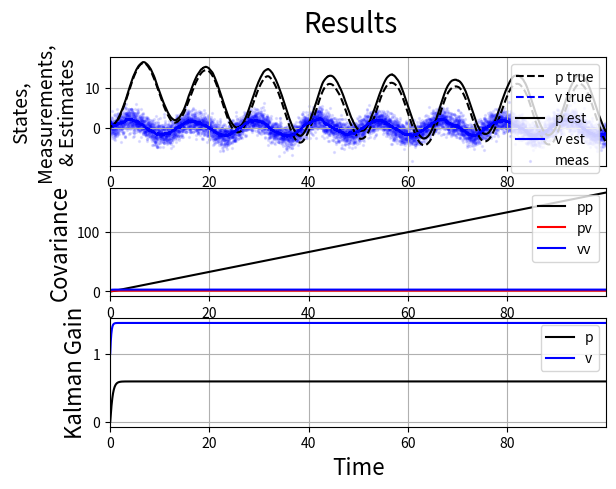

This figure's Python source:
"""
If you can only measure velocity, how well can you estimate position?
Examine the case of a 1-DOF linear system, using a Kalman filter as an observer.
If acceleration doesn't depend on position, then information cannot flow from
our velocity estimate to our position estimate through the process model. I.e.,
position is unobservable! If our process model is noiseless, as the velocity estimate
converges, the position estimate error will become constant (nonzero). If our process
model is noisy, the position estimate error will fluctuate forever and our position
covariance will increase without bound. However, the cross-covariance remains stable
in any case. This demo was made to clarify something to a friend.

"""
from __future__ import division
import numpy as np; npl = np.linalg
import matplotlib.pyplot as plt

dt = 0.01  # timestep
T = np.arange(0, 100, dt)  # time domain

# State is [position; velocity]
A = np.array([[0,    1],
              [0, -1]])  # pdot = v and vdot = -k*v + u, i.e. damped motion

H = np.array([[0, 1]])  # sensor measures only velocity

U = 2*np.sin(0.5*T)  # excitation acceleration input timeseries, B = I

P = [np.array([[0, 0],
               [0, 2]])]  # initial state covariance and timeseries as a list

Q = np.array([[0,  0],
              [0, 10]])  # process noise, where xdot_true = A*x_true + u + N(0, Q)

R = 2  # sensor noise, where z = H*x_true + N(0, R)
Rinv = 1/R  # memoize...
Rsqrt = np.sqrt(R)

X = [np.array([0, 0])]  # initial state, timeseries list
Xest = [np.array([0, 2])]  # initial state estimate, timeseries list
Z = []; K = []  # for recording measurement and Kalman gain timeseries

# Simulate
for i, t in enumerate(T[1:]):

    Z.append(H.dot(X[i]) + Rsqrt*np.random.randn())  # current noisy measurement
    K.append(P[i].dot(H.T).dot(Rinv))  # current kalman gain

    xestdot = A.dot(Xest[i]) + U[i] + K[i].dot(Z[i] - H.dot(Xest[i]))  # predict + correct
    Xest.append(Xest[i] + xestdot*dt)  # next estimate
    
    Pdot = A.dot(P[i]) + P[i].dot(A.T) + Q - K[i].dot(R).dot(K[i].T)  # Kalman-Bucy covariance derivative (Riccati equation)
    P.append(P[i] + Pdot*dt)  # next state covariance

    xdot = A.dot(X[i]) + U[i] + np.random.multivariate_normal((0, 0), Q)  # true state derivative
    X.append(X[i] + xdot*dt)  # next true state

# Cast lists to arrays
X = np.array(X)
Xest = np.array(Xest)
P = np.array(P)
Z = np.array(Z).flatten()
K = np.array(K)

# Plots
fig = plt.figure()
fig.suptitle("Results", fontsize=20)

ax = fig.add_subplot(3, 1, 1)
ax.set_ylabel("States,\nMeasurements,\n& Estimates", fontsize=14)
ax.plot(T, X[:, 0], c='k', ls='--', label="p true")
ax.plot(T, X[:, 1], c='b', ls='--', label="v true")
ax.plot(T, Xest[:, 0], c='k', label="p est")
ax.plot(T, Xest[:, 1], c='b', label="v est")
ax.scatter(T[1:], Z, c='b', alpha=0.1, s=2, label="meas")
ax.set_xlim([T[0], T[-1]])
ax.grid(True)
ax.legend(loc=1)

ax = fig.add_subplot(3, 1, 2)
ax.set_ylabel("Covariance", fontsize=16)
ax.plot(T, P[:, 0, 0], c='k', label="pp")
ax.plot(T, P[:, 0, 1], c='r', label="pv")
ax.plot(T, P[:, 1, 1], c='b', label="vv")
ax.set_xlim([T[0], T[-1]])
ax.grid(True)
ax.legend(loc=1)

ax = fig.add_subplot(3, 1, 3)
ax.set_ylabel("Kalman Gain", fontsize=16)
ax.plot(T[1:], K[:, 0, 0], c='k', label="p")
ax.plot(T[1:], K[:, 1, 0], c='b', label="v")
ax.set_xlim([T[0], T[-1]])
ax.grid(True)
ax.legend(loc=1)
ax.set_xlabel("Time", fontsize=16)

plt.show()
